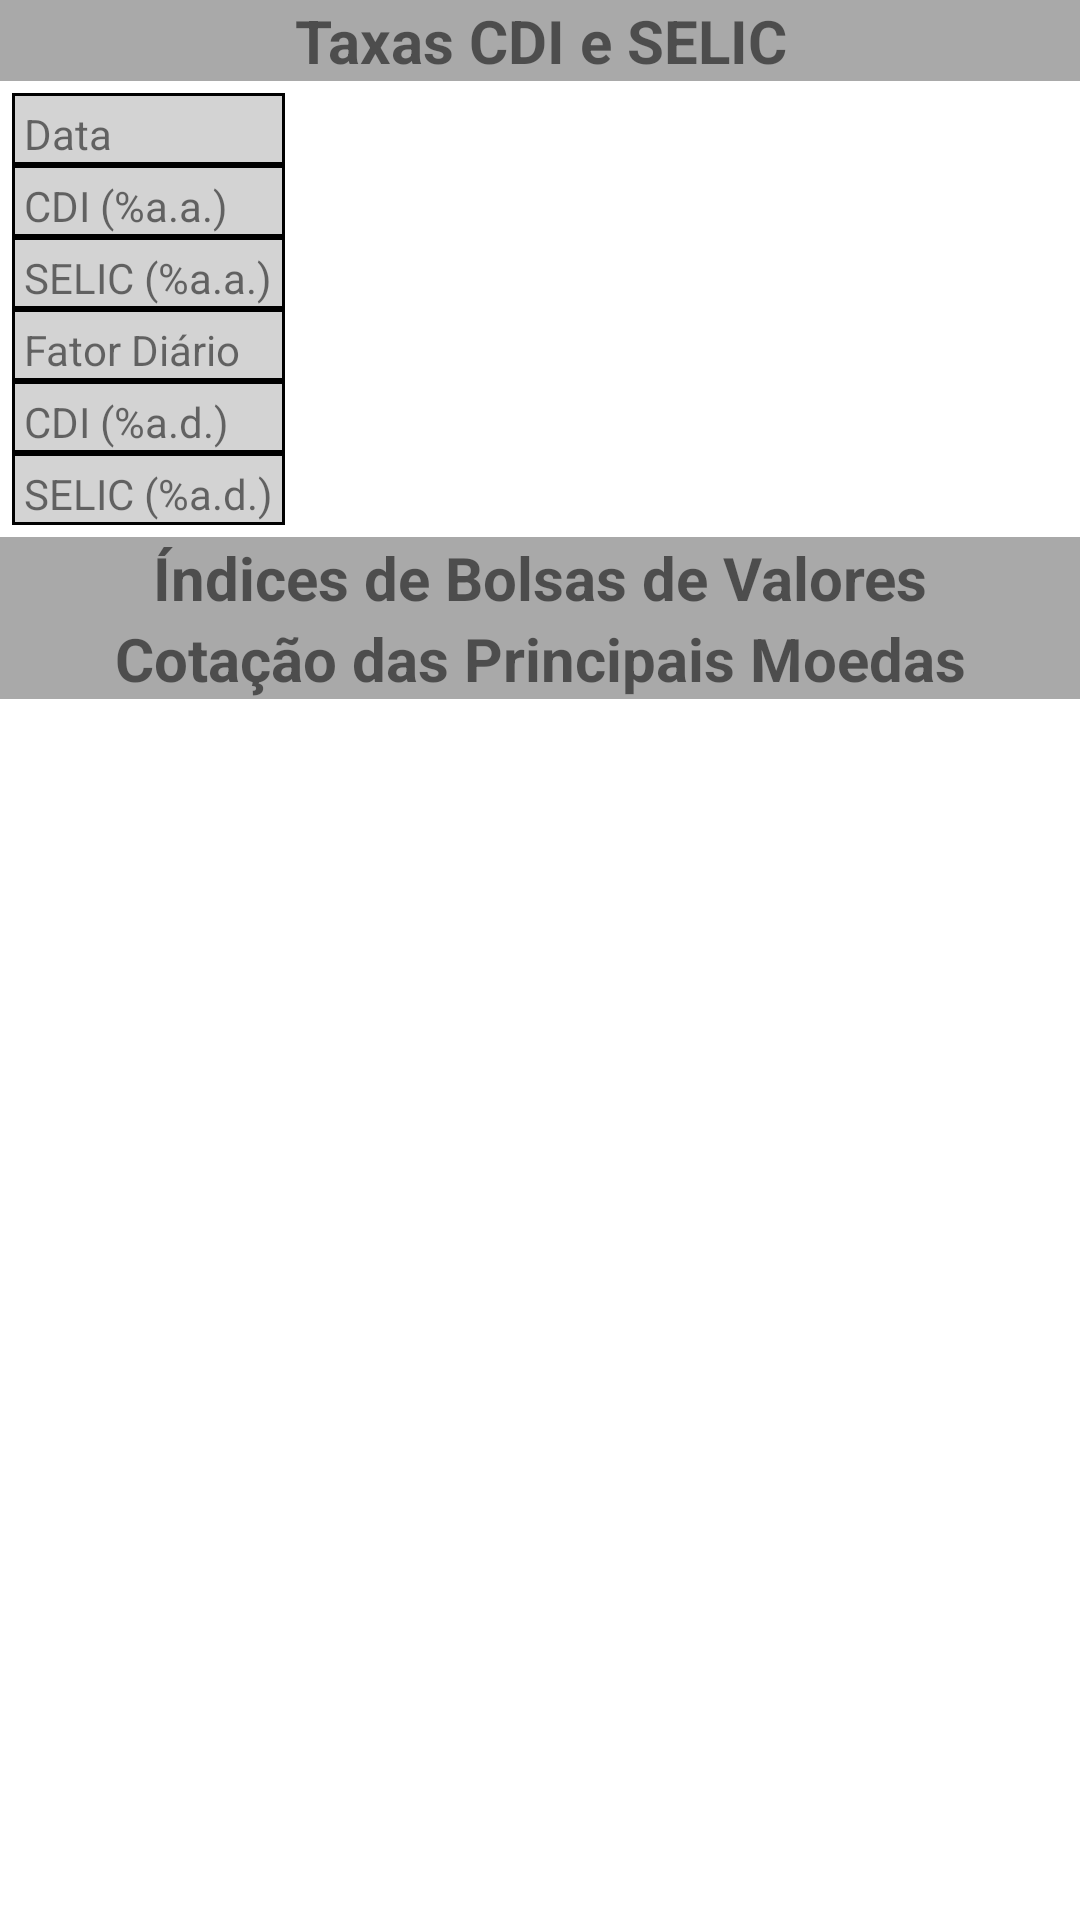

Here is an Android app screen rendered from its layout file. Give the layout XML and the strings, colors and styles it references.
<!-- AndroidManifest.xml: application theme Theme.MyHgBrasil -->
<!-- res/layout/activity_main.xml -->
<LinearLayout xmlns:android="http://schemas.android.com/apk/res/android"
    xmlns:app="http://schemas.android.com/apk/res-auto"
    xmlns:tools="http://schemas.android.com/tools"
    android:layout_width="match_parent"
    android:layout_height="match_parent"
    android:orientation="vertical"
    tools:context=".activity.MainActivity">

    <TextView
        android:id="@+id/textViewTaxes"
        android:layout_width="match_parent"
        android:layout_height="wrap_content"
        android:background="#A9A9A9"
        android:text="Taxas CDI e SELIC"
        android:textSize="20sp"
        android:textStyle="bold"
        android:gravity="center_horizontal" />

    <GridLayout
        android:id="@+id/GridLayout1"
        android:layout_width="wrap_content"
        android:layout_height="wrap_content"
        android:columnCount="2"
        android:orientation="vertical"
        android:rowCount="1"
        android:useDefaultMargins="true">

        <LinearLayout
            android:layout_width="match_parent"
            android:layout_height="match_parent"
            android:background="#D3D3D3"
            android:layout_weight="1"
            android:orientation="vertical">

            <TextView
                android:layout_width="match_parent"
                android:layout_height="match_parent"
                android:background="@drawable/shape"
                android:text="Data" />

            <TextView
                android:layout_width="match_parent"
                android:layout_height="match_parent"
                android:background="@drawable/shape"
                android:text="CDI (%a.a.)" />

            <TextView
                android:layout_width="match_parent"
                android:layout_height="match_parent"
                android:background="@drawable/shape"
                android:text="SELIC (%a.a.)" />

            <TextView
                android:layout_width="match_parent"
                android:layout_height="match_parent"
                android:background="@drawable/shape"
                android:text="Fator Diário" />

            <TextView
                android:layout_width="match_parent"
                android:layout_height="match_parent"
                android:background="@drawable/shape"
                android:text="CDI (%a.d.)" />

            <TextView
                android:layout_width="match_parent"
                android:layout_height="match_parent"
                android:background="@drawable/shape"
                android:text="SELIC (%a.d.)" />
        </LinearLayout>

        <androidx.recyclerview.widget.RecyclerView
            android:id="@+id/lvTaxes"
            android:layout_width="match_parent"
            android:layout_height="match_parent" />
    </GridLayout>

    <TextView
        android:id="@+id/textViewStocks"
        android:layout_width="match_parent"
        android:layout_height="wrap_content"
        android:background="#A9A9A9"
        android:text="Índices de Bolsas de Valores"
        android:textSize="20sp"
        android:textStyle="bold"
        android:gravity="center_horizontal" />

    <androidx.recyclerview.widget.RecyclerView
        android:id="@+id/lvStocks"
        android:layout_width="match_parent"
        android:layout_height="wrap_content" />

    <TextView
        android:id="@+id/textViewCurrencies"
        android:layout_width="match_parent"
        android:layout_height="wrap_content"
        android:background="#A9A9A9"
        android:text="Cotação das Principais Moedas"
        android:textSize="20sp"
        android:textStyle="bold"
        android:gravity="center_horizontal" />

    <androidx.recyclerview.widget.RecyclerView
        android:id="@+id/lvCurrencies"
        android:layout_width="match_parent"
        android:layout_height="wrap_content" />


</LinearLayout>
<!-- resources referenced by this layout -->
<resources>
  <!-- drawable shape (drawable) -->
  <?xml version="1.0" encoding="utf-8"?>
  <shape xmlns:android="http://schemas.android.com/apk/res/android">
  
      
      
  
      
      <stroke android:width="1dp"
              android:color="@color/black" />
  
      
      <corners android:radius="0dp" />
  
      <padding
          android:bottom="1dp"
          android:left="4dp"
          android:right="4dp"
          android:top="4dp"/>
  </shape>
  <style name="Theme.MyHgBrasil" parent="Theme.MaterialComponents.DayNight.DarkActionBar">
          
          <item name="colorPrimary">@color/purple_500</item>
          <item name="colorPrimaryVariant">@color/purple_700</item>
          <item name="colorOnPrimary">@color/white</item>
          
          <item name="colorSecondary">@color/teal_200</item>
          <item name="colorSecondaryVariant">@color/teal_700</item>
          <item name="colorOnSecondary">@color/black</item>
          
          <item name="android:statusBarColor" tools:targetApi="l">?attr/colorPrimaryVariant</item>
          
      </style>
  <!-- not gathered from this repository: default colours our renderer supplied (Android Studio template values) -->
  <color name="purple_500">#FF6200EE</color>
  <color name="purple_700">#FF3700B3</color>
  <color name="teal_200">#FF03DAC5</color>
  <color name="teal_700">#FF018786</color>
  <color name="black">#FF000000</color>
  <color name="white">#FFFFFFFF</color>
</resources>
